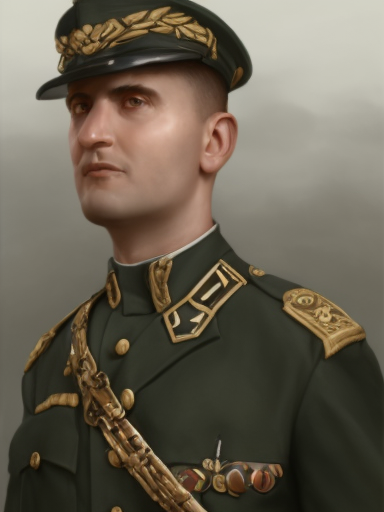
Generation parameters embedded in this image by AUTOMATIC1111 Stable Diffusion web UI or a fork of it (Forge, ...) (PNG 'parameters' text chunk):
male, matte painting, sharp focus, hoi4_vanilla_portrait_style, military uniform, european
Steps: 20, Sampler: Euler, CFG scale: 7, Seed: 2598861504, Size: 384x512, Model hash: 9b8aa544, Batch size: 8, Batch pos: 1